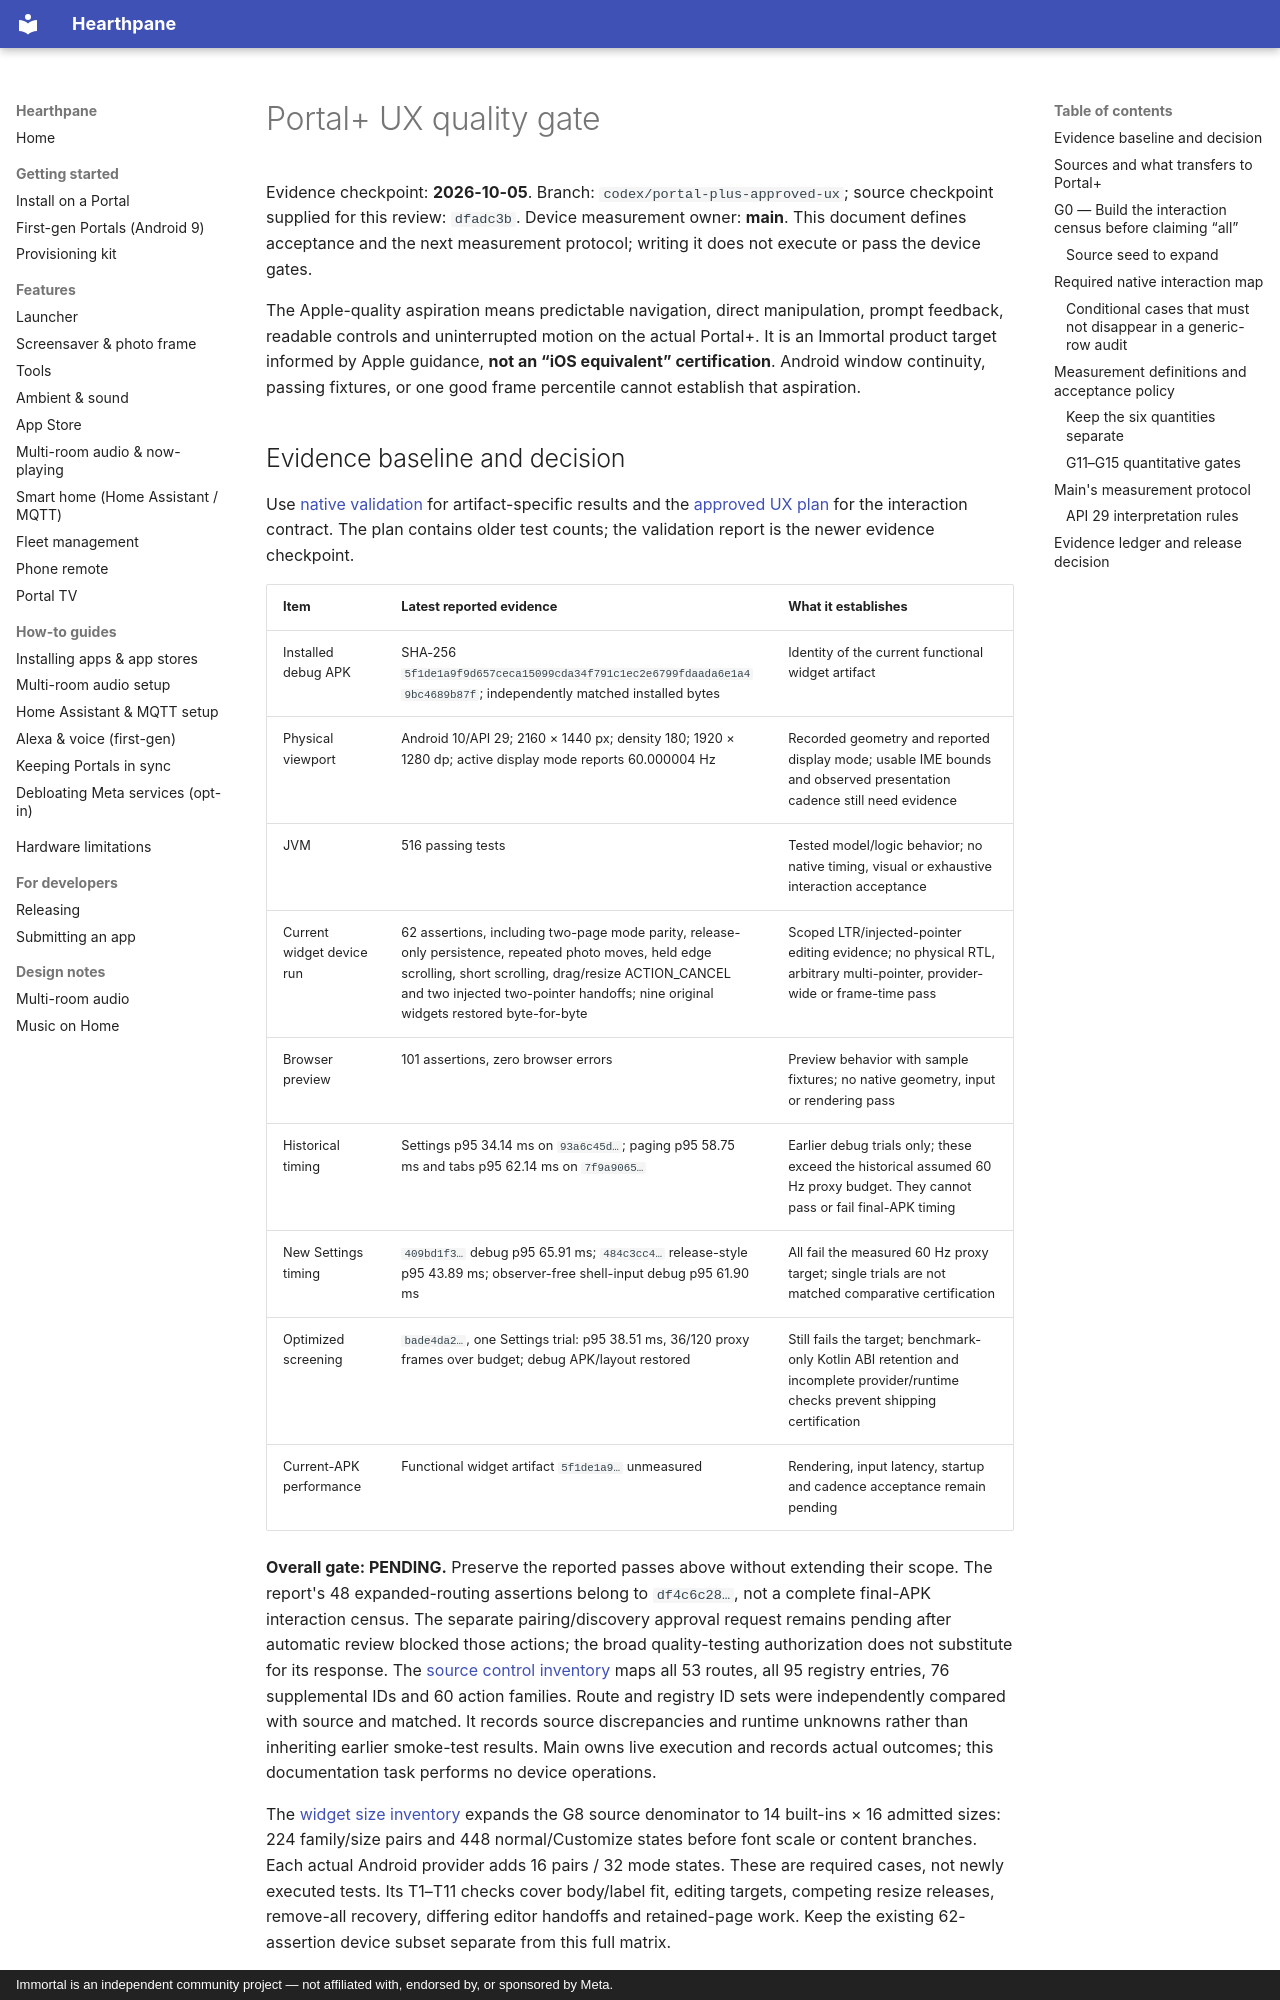

repository: rlchandani/portal-prime · page: design/portal-plus-quality-gates/index.html · generator: mkdocs · copyright: Immortal is an independent community project — not affiliated with, endorsed by, or sponsored by Meta.

# Portal+ UX quality gate

Evidence checkpoint: **2026-10-05**. Branch: `codex/portal-plus-approved-ux`;
source checkpoint supplied for this review: `dfadc3b`.
Device measurement owner: **main**. This document defines acceptance and the next
measurement protocol; writing it does not execute or pass the device gates.

The Apple-quality aspiration means predictable navigation, direct manipulation,
prompt feedback, readable controls and uninterrupted motion on the actual Portal+.
It is an Immortal product target informed by Apple guidance, **not an “iOS
equivalent” certification**. Android window continuity, passing fixtures, or one
good frame percentile cannot establish that aspiration.

## Evidence baseline and decision

Use [native validation](portal-plus-native-validation.md) for artifact-specific
results and the [approved UX plan](../superpowers/plans/2026-10-04-portal-plus-approved-ux.md)
for the interaction contract. The plan contains older test counts; the validation
report is the newer evidence checkpoint.

| Item | Latest reported evidence | What it establishes |
|---|---|---|
| Installed debug APK | SHA-256 `5f1de1a9f9d657ceca15099cda34f791c1ec2e6799fdaada6e1a49bc4689b87f`; independently matched installed bytes | Identity of the current functional widget artifact |
| Physical viewport | Android 10/API 29; 2160 × 1440 px; density 180; 1920 × 1280 dp; active display mode reports 60.000004 Hz | Recorded geometry and reported display mode; usable IME bounds and observed presentation cadence still need evidence |
| JVM | 516 passing tests | Tested model/logic behavior; no native timing, visual or exhaustive interaction acceptance |
| Current widget device run | 62 assertions, including two-page mode parity, release-only persistence, repeated photo moves, held edge scrolling, short scrolling, drag/resize ACTION_CANCEL and two injected two-pointer handoffs; nine original widgets restored byte-for-byte | Scoped LTR/injected-pointer editing evidence; no physical RTL, arbitrary multi-pointer, provider-wide or frame-time pass |
| Browser preview | 101 assertions, zero browser errors | Preview behavior with sample fixtures; no native geometry, input or rendering pass |
| Historical timing | Settings p95 34.14 ms on `93a6c45d…`; paging p95 58.75 ms and tabs p95 62.14 ms on `7f9a9065…` | Earlier debug trials only; these exceed the historical assumed 60 Hz proxy budget. They cannot pass or fail final-APK timing |
| New Settings timing | `409bd1f3…` debug p95 65.91 ms; `484c3cc4…` release-style p95 43.89 ms; observer-free shell-input debug p95 61.90 ms | All fail the measured 60 Hz proxy target; single trials are not matched comparative certification |
| Optimized screening | `bade4da2…`, one Settings trial: p95 38.51 ms, 36/120 proxy frames over budget; debug APK/layout restored | Still fails the target; benchmark-only Kotlin ABI retention and incomplete provider/runtime checks prevent shipping certification |
| Current-APK performance | Functional widget artifact `5f1de1a9…` unmeasured | Rendering, input latency, startup and cadence acceptance remain pending |

**Overall gate: PENDING.** Preserve the reported passes above without extending
their scope. The report's 48 expanded-routing assertions belong to `df4c6c28…`,
not a complete final-APK interaction census. The separate pairing/discovery
approval request remains pending after automatic review blocked those actions;
the broad quality-testing authorization does not substitute for its response.
The [source control inventory](portal-plus-control-inventory.md) maps all 53
routes, all 95 registry entries, 76 supplemental IDs and 60 action families.
Route and registry ID sets were independently compared with source and matched.
It records source discrepancies and runtime unknowns rather than inheriting
earlier smoke-test results. Main owns live execution and records
actual outcomes; this documentation task performs no device operations.

The [widget size inventory](portal-plus-widget-size-inventory.md) expands the
G8 source denominator to 14 built-ins × 16 admitted sizes: 224 family/size
pairs and 448 normal/Customize states before font scale or content branches.
Each actual Android provider adds 16 pairs / 32 mode states. These are required
cases, not newly executed tests. Its T1–T11 checks cover body/label fit, editing
targets, competing resize releases, remove-all recovery, differing editor
handoffs and retained-page work. Keep the existing 62-assertion device subset
separate from this full matrix.
